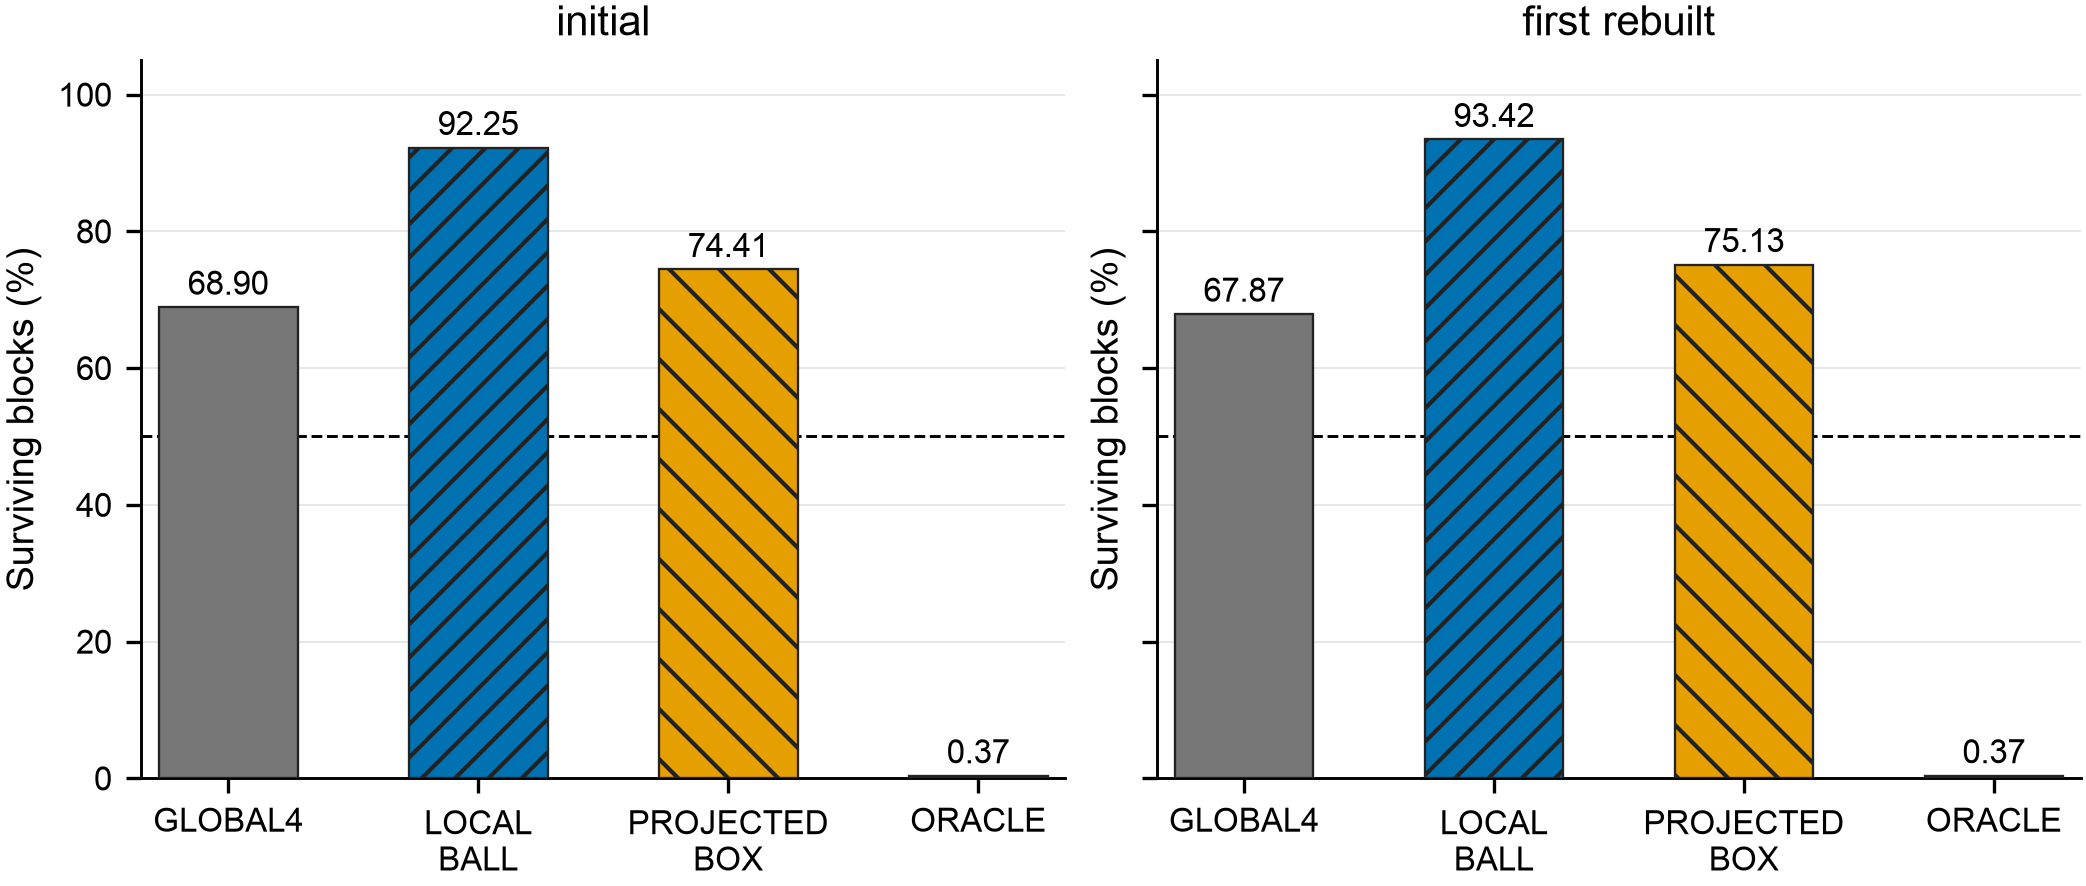

The table this chart was drawn from, first rows:
snapshot, summary, surviving_percent, oracle_gap_blocks
initial, GLOBAL4, 68.9, 2807
initial, LOCAL_BALL, 92.25, 3764
initial, PROJECTED_BOX, 74.41, 3033
initial, ORACLE, 0.3654, 0.0
first_rebuilt, GLOBAL4, 67.87, 2765
first_rebuilt, LOCAL_BALL, 93.42, 3811
first_rebuilt, PROJECTED_BOX, 75.13, 3062
first_rebuilt, ORACLE, 0.3746, 0.0
